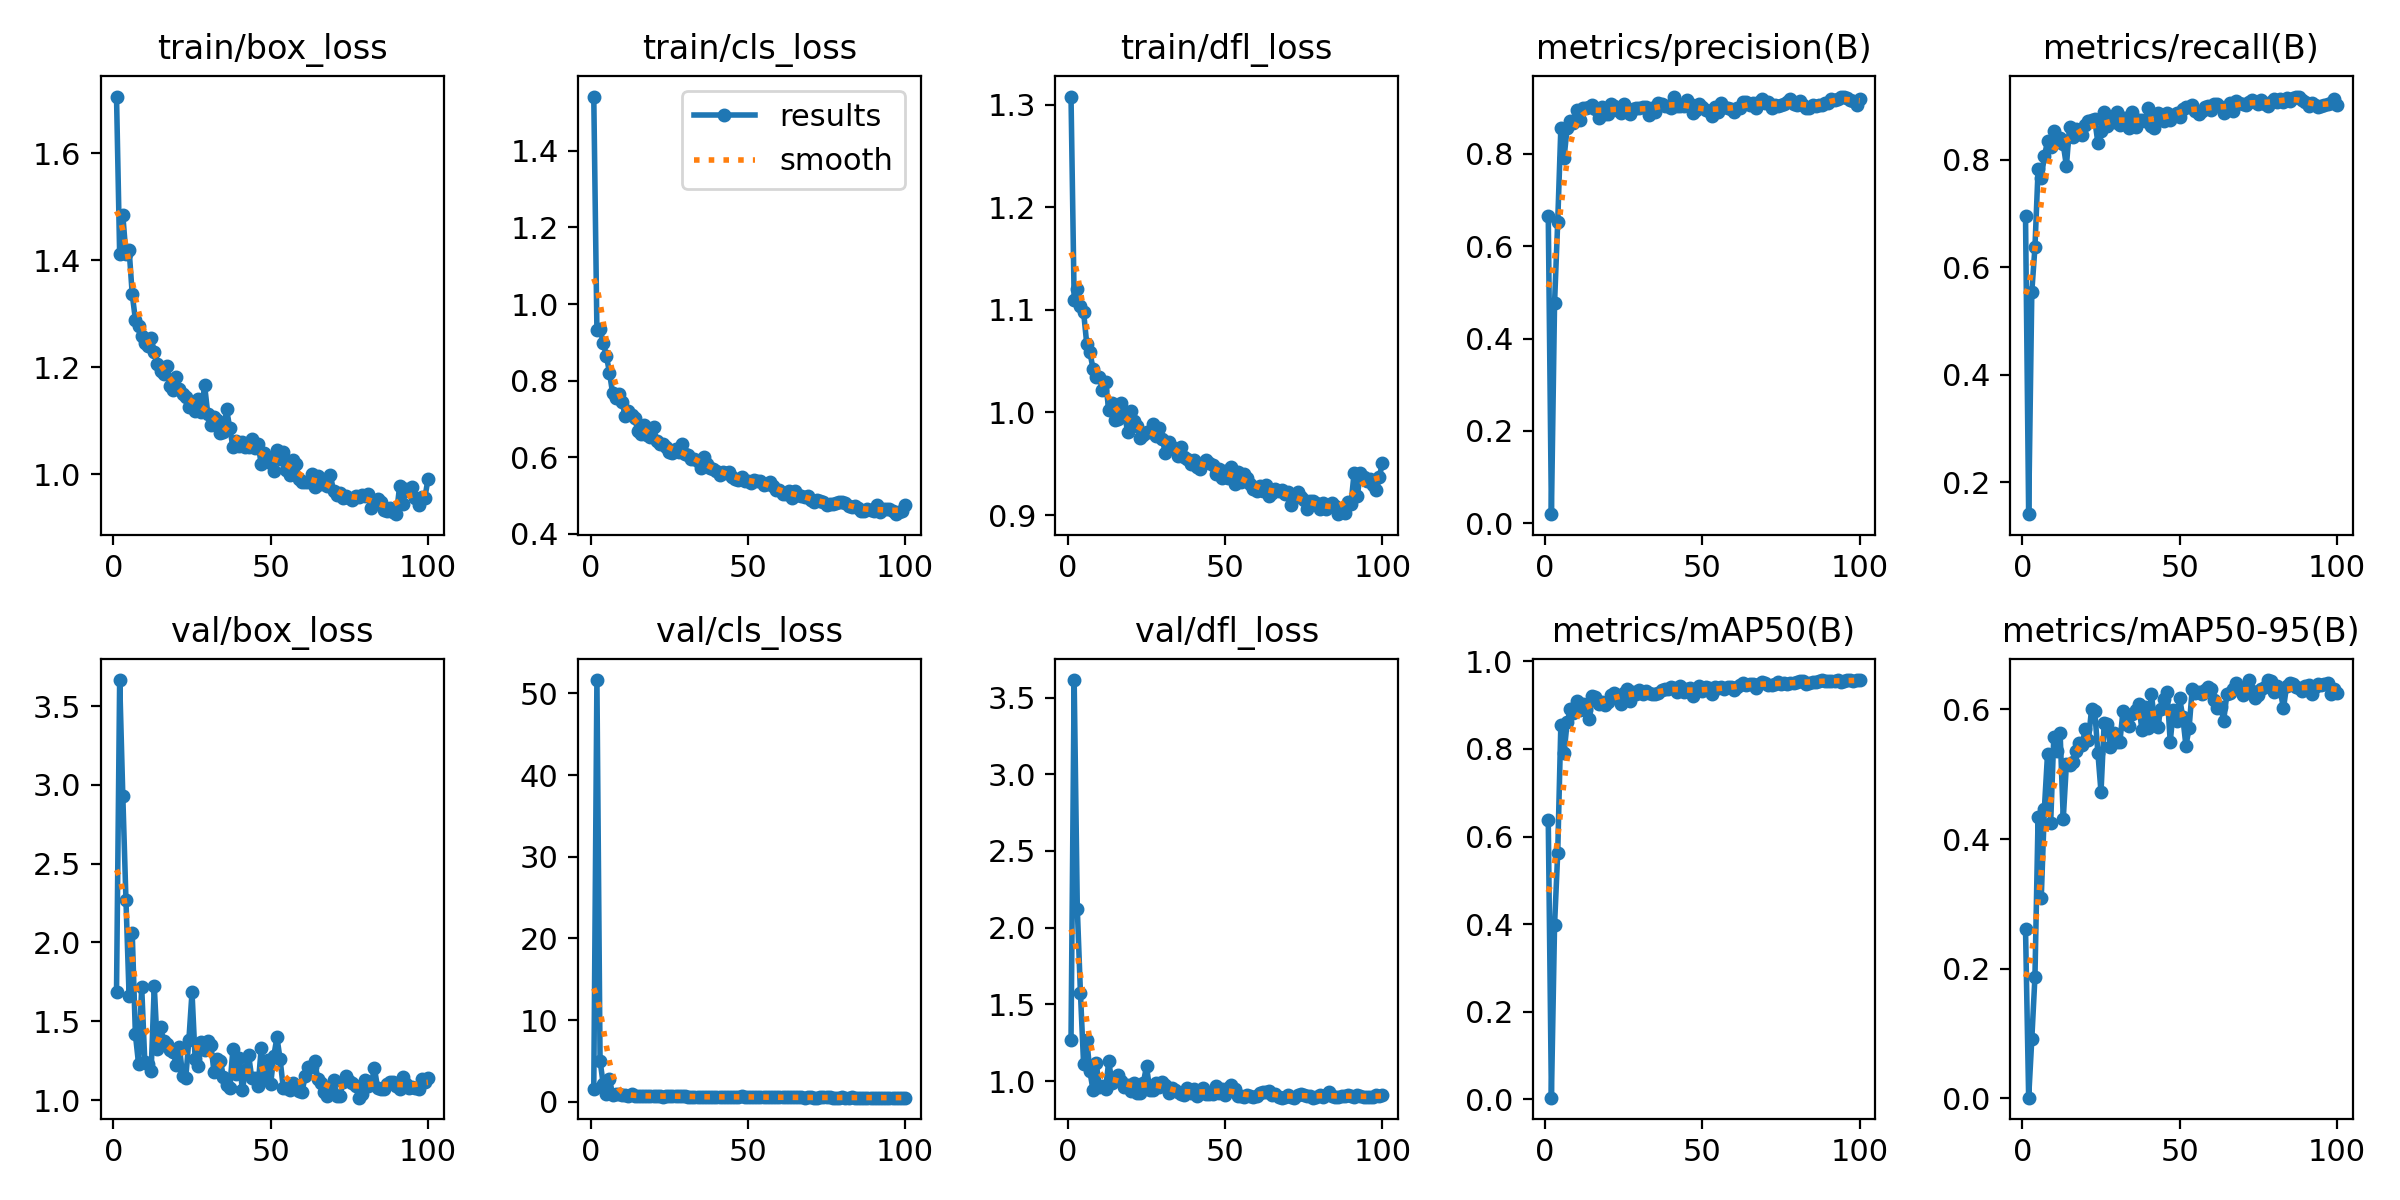

The table this chart was drawn from, first rows:
epoch, time, train/box_loss, train/cls_loss, train/dfl_loss, metrics/precision(B), metrics/recall(B), metrics/mAP50(B), metrics/mAP50-95(B), val/box_loss, val/cls_loss, val/dfl_loss, lr/pg0, lr/pg1, lr/pg2
1, 25.68, 1.706, 1.542, 1.308, 0.6661, 0.696, 0.637, 0.2615, 1.687, 1.516, 1.267, 0.0006556, 0.0006556, 0.0006556
2, 40.55, 1.411, 0.9324, 1.11, 0.01958, 0.1403, 0.00372, 0.00067, 3.666, 51.64, 3.614, 0.001322, 0.001322, 0.001322
3, 55.43, 1.484, 0.9357, 1.12, 0.4772, 0.5541, 0.3979, 0.09131, 2.931, 5.035, 2.123, 0.001987, 0.001987, 0.001987
4, 70.18, 1.411, 0.8986, 1.103, 0.652, 0.6373, 0.5616, 0.1876, 2.269, 2.167, 1.573, 0.001996, 0.001996, 0.001996
5, 84.89, 1.42, 0.8651, 1.098, 0.8562, 0.7827, 0.8549, 0.4344, 1.659, 1.005, 1.11, 0.001992, 0.001992, 0.001992
6, 99.28, 1.336, 0.8206, 1.067, 0.7903, 0.7669, 0.7898, 0.3084, 2.057, 2.751, 1.268, 0.001988, 0.001988, 0.001988
7, 113.4, 1.289, 0.7666, 1.059, 0.8561, 0.8063, 0.8604, 0.447, 1.417, 0.8609, 1.063, 0.001982, 0.001982, 0.001982
8, 127.7, 1.277, 0.7543, 1.043, 0.8705, 0.8349, 0.8901, 0.5315, 1.231, 0.9049, 0.9412, 0.001976, 0.001976, 0.001976
9, 142.8, 1.259, 0.7647, 1.035, 0.8677, 0.8242, 0.8825, 0.4253, 1.717, 0.9644, 1.117, 0.001969, 0.001969, 0.001969
10, 157.2, 1.245, 0.7443, 1.034, 0.8944, 0.8536, 0.9089, 0.5582, 1.241, 0.7915, 0.962, 0.001961, 0.001961, 0.001961
11, 171.7, 1.241, 0.7068, 1.022, 0.8732, 0.8338, 0.8881, 0.5356, 1.229, 0.8174, 0.9658, 0.001952, 0.001952, 0.001952
12, 186.1, 1.254, 0.7193, 1.029, 0.8988, 0.8411, 0.9027, 0.5633, 1.182, 0.7307, 0.9491, 0.001941, 0.001941, 0.001941
13, 200.6, 1.228, 0.7103, 1.002, 0.8995, 0.8284, 0.8885, 0.4314, 1.723, 0.9468, 1.131, 0.00193, 0.00193, 0.00193
14, 214.9, 1.205, 0.7024, 1.01, 0.9007, 0.7886, 0.8674, 0.5156, 1.325, 0.7392, 0.9866, 0.001919, 0.001919, 0.001919
15, 229.2, 1.194, 0.669, 0.993, 0.9049, 0.8618, 0.9212, 0.5139, 1.464, 0.7034, 1.013, 0.001906, 0.001906, 0.001906
16, 243.6, 1.187, 0.6609, 0.9938, 0.8966, 0.8416, 0.9184, 0.5191, 1.374, 0.712, 1.038, 0.001892, 0.001892, 0.001892
17, 258.2, 1.203, 0.6848, 1.009, 0.8783, 0.8563, 0.903, 0.5366, 1.353, 0.7199, 1.001, 0.001878, 0.001878, 0.001878
18, 272.4, 1.166, 0.6586, 0.9985, 0.901, 0.8501, 0.9073, 0.5475, 1.318, 0.6662, 0.9581, 0.001862, 0.001862, 0.001862
19, 286.9, 1.157, 0.6528, 0.981, 0.8852, 0.8465, 0.8993, 0.5458, 1.308, 0.7481, 0.9769, 0.001846, 0.001846, 0.001846
20, 301.2, 1.182, 0.6788, 1.001, 0.887, 0.8643, 0.9073, 0.5699, 1.221, 0.6804, 0.9373, 0.001829, 0.001829, 0.001829
21, 315.6, 1.159, 0.643, 0.9912, 0.908, 0.8727, 0.923, 0.5531, 1.339, 0.705, 0.9898, 0.001811, 0.001811, 0.001811
22, 330, 1.151, 0.6333, 0.9866, 0.9037, 0.8743, 0.9268, 0.6007, 1.155, 0.7046, 0.9201, 0.001792, 0.001792, 0.001792
23, 344.3, 1.144, 0.634, 0.9746, 0.8952, 0.8749, 0.9238, 0.5984, 1.14, 0.6186, 0.923, 0.001773, 0.001773, 0.001773
24, 358.5, 1.126, 0.6261, 0.978, 0.8887, 0.8317, 0.902, 0.5333, 1.381, 0.6865, 0.9889, 0.001753, 0.001753, 0.001753
25, 372.9, 1.132, 0.6144, 0.981, 0.9071, 0.8543, 0.9273, 0.4726, 1.684, 0.737, 1.097, 0.001732, 0.001732, 0.001732
26, 387.3, 1.119, 0.611, 0.9808, 0.8949, 0.8882, 0.9368, 0.5786, 1.259, 0.661, 0.9447, 0.00171, 0.00171, 0.00171
27, 401.7, 1.141, 0.6207, 0.989, 0.8856, 0.862, 0.9102, 0.5774, 1.216, 0.6873, 0.9421, 0.001688, 0.001688, 0.001688
28, 416, 1.117, 0.613, 0.9773, 0.8972, 0.8798, 0.9297, 0.5425, 1.369, 0.6682, 0.9866, 0.001665, 0.001665, 0.001665
29, 430.3, 1.167, 0.6343, 0.985, 0.899, 0.8696, 0.9256, 0.5642, 1.319, 0.7467, 0.962, 0.001641, 0.001641, 0.001641
30, 444.9, 1.114, 0.6088, 0.9745, 0.9001, 0.8888, 0.9345, 0.5503, 1.378, 0.6687, 0.9926, 0.001617, 0.001617, 0.001617
31, 459.2, 1.092, 0.6044, 0.9601, 0.9009, 0.8645, 0.9257, 0.5501, 1.35, 0.6354, 0.9712, 0.001592, 0.001592, 0.001592
32, 473.5, 1.108, 0.5955, 0.9713, 0.9015, 0.8778, 0.9312, 0.5981, 1.177, 0.6328, 0.9241, 0.001566, 0.001566, 0.001566
33, 487.7, 1.102, 0.594, 0.9666, 0.8843, 0.8784, 0.9272, 0.5769, 1.257, 0.6266, 0.9546, 0.00154, 0.00154, 0.00154
34, 502.1, 1.077, 0.5887, 0.9647, 0.9, 0.8583, 0.9243, 0.5743, 1.251, 0.615, 0.9419, 0.001514, 0.001514, 0.001514
35, 516.5, 1.08, 0.5715, 0.9578, 0.8911, 0.8882, 0.9244, 0.5932, 1.146, 0.6084, 0.9261, 0.001487, 0.001487, 0.001487
36, 530.9, 1.122, 0.6012, 0.9659, 0.9099, 0.8614, 0.9273, 0.5987, 1.098, 0.5993, 0.9166, 0.001459, 0.001459, 0.001459
37, 545.2, 1.086, 0.5831, 0.9563, 0.9073, 0.8731, 0.934, 0.6083, 1.078, 0.5778, 0.9098, 0.001432, 0.001432, 0.001432
38, 559.4, 1.052, 0.5723, 0.955, 0.9044, 0.8731, 0.9375, 0.5679, 1.322, 0.6114, 0.9552, 0.001403, 0.001403, 0.001403
39, 573.7, 1.063, 0.5693, 0.9498, 0.9027, 0.8713, 0.9361, 0.6043, 1.168, 0.5789, 0.9236, 0.001374, 0.001374, 0.001374
40, 587.9, 1.052, 0.5649, 0.9536, 0.8996, 0.8959, 0.941, 0.5717, 1.27, 0.6108, 0.949, 0.001345, 0.001345, 0.001345
41, 602.1, 1.06, 0.5545, 0.9472, 0.9241, 0.8628, 0.9391, 0.6236, 1.062, 0.5639, 0.8999, 0.001316, 0.001316, 0.001316
42, 616.4, 1.051, 0.5612, 0.9452, 0.9034, 0.8582, 0.9301, 0.584, 1.189, 0.6095, 0.9284, 0.001286, 0.001286, 0.001286
43, 630.7, 1.052, 0.5577, 0.9504, 0.904, 0.8871, 0.9428, 0.5722, 1.285, 0.6077, 0.9564, 0.001256, 0.001256, 0.001256
44, 645.1, 1.067, 0.5609, 0.9532, 0.9033, 0.8834, 0.9289, 0.6008, 1.137, 0.5856, 0.9173, 0.001226, 0.001226, 0.001226
45, 659.4, 1.049, 0.5488, 0.9503, 0.9164, 0.873, 0.9371, 0.6158, 1.139, 0.5768, 0.9145, 0.001196, 0.001196, 0.001196
46, 673.7, 1.057, 0.5423, 0.9489, 0.9071, 0.8877, 0.9399, 0.6277, 1.086, 0.567, 0.9137, 0.001165, 0.001165, 0.001165
47, 688.3, 1.019, 0.5407, 0.9398, 0.8887, 0.8748, 0.9199, 0.5502, 1.329, 0.6019, 0.9697, 0.001134, 0.001134, 0.001134
48, 702.7, 1.041, 0.5493, 0.9447, 0.8944, 0.8831, 0.9316, 0.5991, 1.145, 0.6564, 0.9225, 0.001103, 0.001103, 0.001103
49, 717, 1.023, 0.5368, 0.9361, 0.9071, 0.8872, 0.9427, 0.5826, 1.257, 0.5901, 0.9468, 0.001072, 0.001072, 0.001072
50, 731.3, 1.029, 0.5375, 0.9431, 0.9011, 0.8798, 0.9318, 0.6173, 1.102, 0.5648, 0.9075, 0.001041, 0.001041, 0.001041
51, 745.7, 1.006, 0.5333, 0.9365, 0.8946, 0.895, 0.9409, 0.5878, 1.28, 0.5919, 0.9574, 0.00101, 0.00101, 0.00101
52, 760, 1.046, 0.5393, 0.9468, 0.8931, 0.8984, 0.9382, 0.5438, 1.398, 0.6054, 0.9743, 0.0009789, 0.0009789, 0.0009789
53, 774.2, 1.028, 0.5377, 0.9304, 0.8829, 0.8973, 0.925, 0.5713, 1.26, 0.6091, 0.9454, 0.0009478, 0.0009478, 0.0009478
54, 788.4, 1.042, 0.5366, 0.9423, 0.9019, 0.9027, 0.9407, 0.6321, 1.079, 0.5473, 0.9028, 0.0009168, 0.0009168, 0.0009168
55, 802.8, 1.009, 0.528, 0.9325, 0.8904, 0.8902, 0.9383, 0.6261, 1.079, 0.5491, 0.9041, 0.0008859, 0.0008859, 0.0008859
56, 817, 0.9986, 0.5301, 0.9396, 0.9098, 0.8856, 0.9407, 0.627, 1.066, 0.5464, 0.8991, 0.0008551, 0.0008551, 0.0008551
57, 831.4, 1.028, 0.535, 0.9357, 0.9009, 0.8902, 0.9374, 0.624, 1.106, 0.572, 0.9081, 0.0008245, 0.0008245, 0.0008245
58, 845.7, 1.02, 0.5239, 0.9301, 0.899, 0.8975, 0.9413, 0.6296, 1.068, 0.548, 0.9042, 0.000794, 0.000794, 0.000794
59, 860.1, 0.9919, 0.5129, 0.9253, 0.897, 0.8998, 0.9415, 0.6342, 1.057, 0.5419, 0.8993, 0.0007638, 0.0007638, 0.0007638
60, 874.5, 0.9867, 0.5141, 0.9235, 0.89, 0.8928, 0.9353, 0.6318, 1.053, 0.539, 0.9002, 0.0007338, 0.0007338, 0.0007338
... 40 more rows
